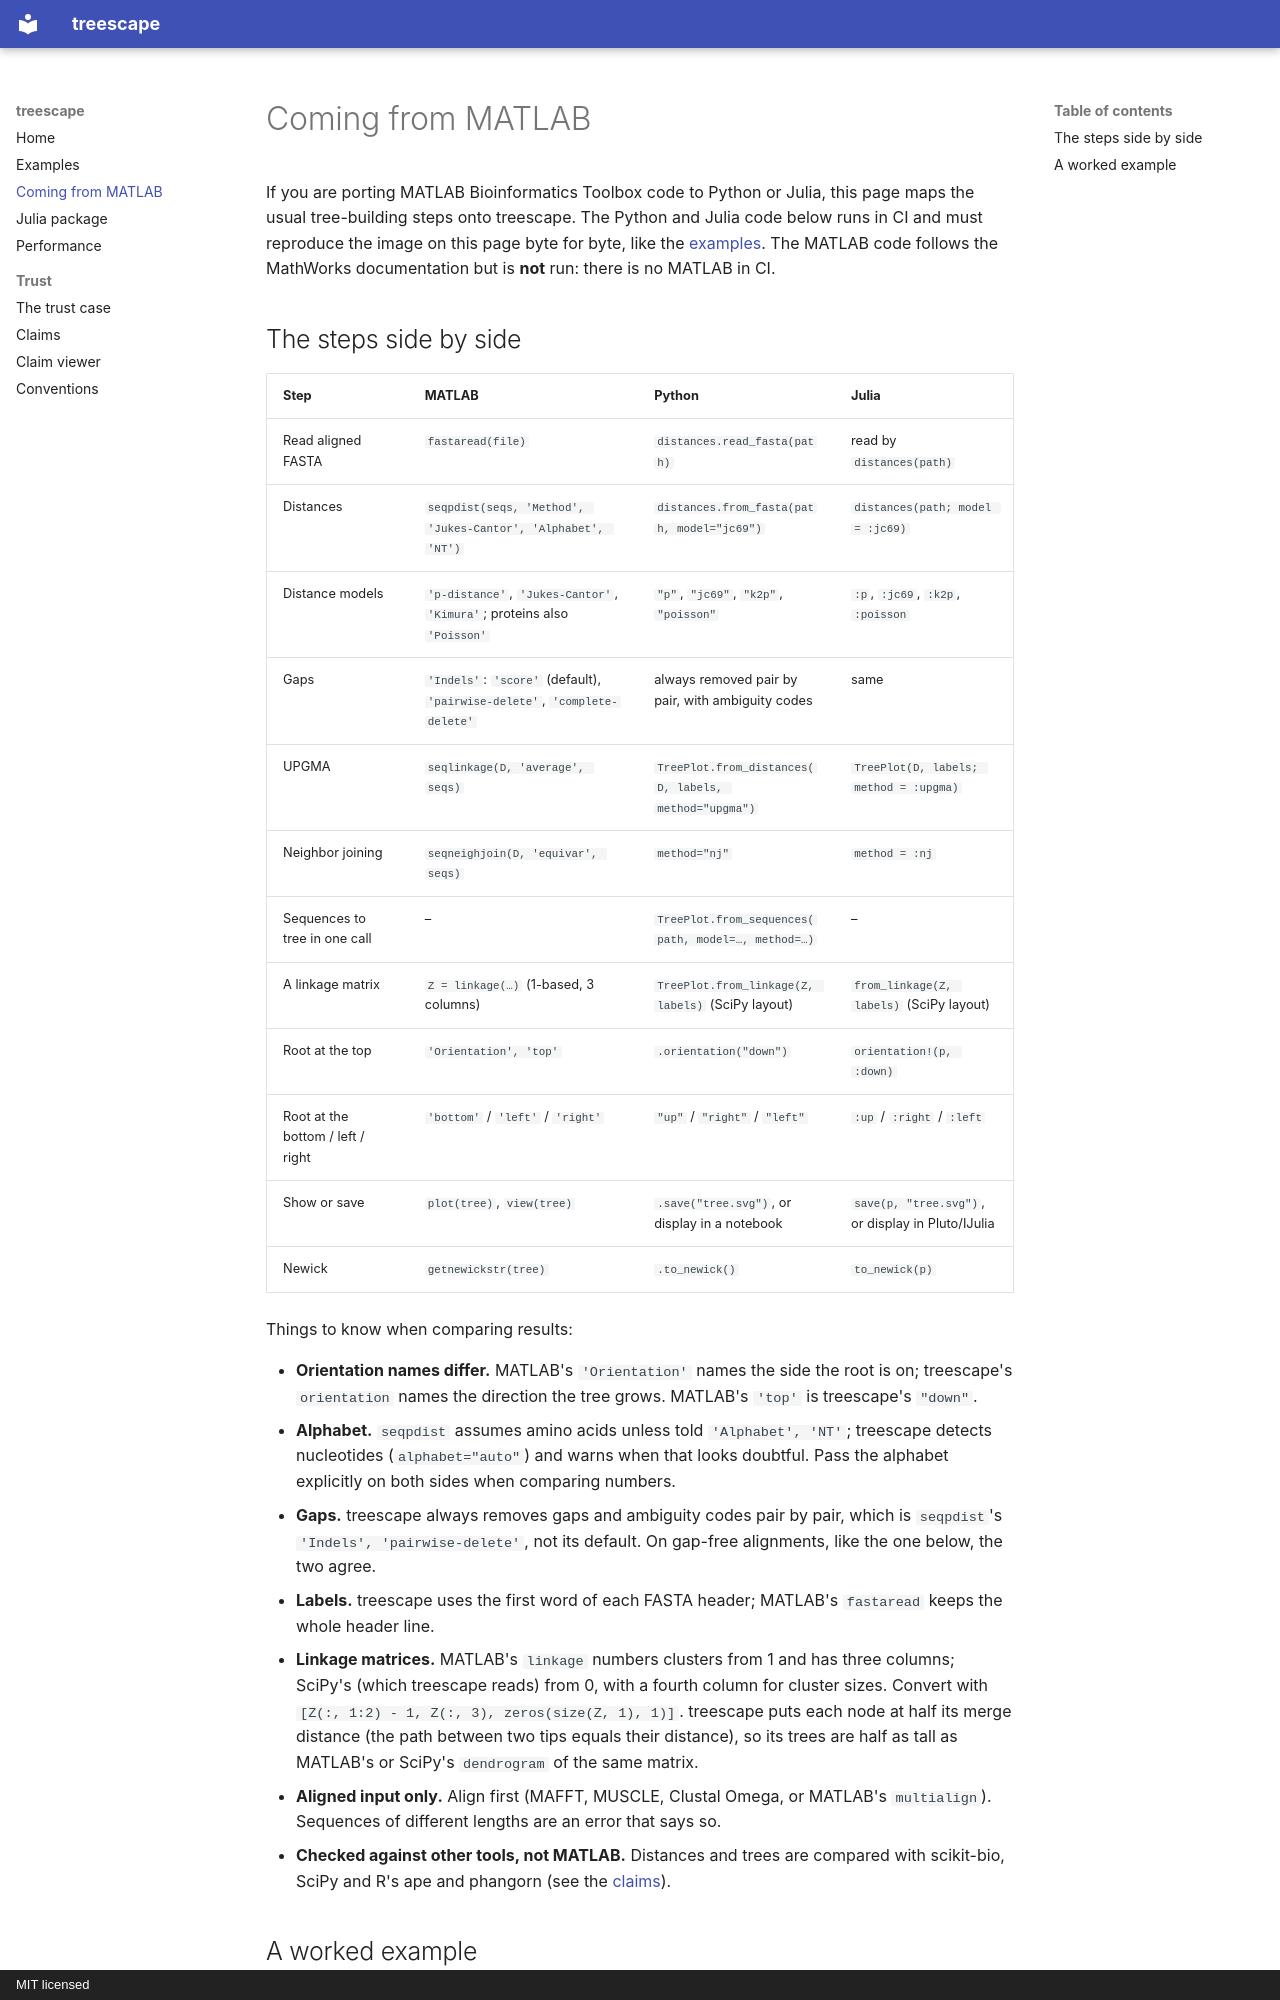

repository: theGreatHerrLebert/treescape · page: matlab/index.html · generator: mkdocs · copyright: MIT licensed

# Coming from MATLAB

If you are porting MATLAB Bioinformatics Toolbox code to Python or Julia, this page maps the usual tree-building steps onto treescape. The Python and Julia code below runs in CI and must reproduce the image on this page byte for byte, like the [examples](examples.md). The MATLAB code follows the MathWorks documentation but is **not** run: there is no MATLAB in CI.

## The steps side by side

| Step | MATLAB | Python | Julia |
|---|---|---|---|
| Read aligned FASTA | `fastaread(file)` | `distances.read_fasta(path)` | read by `distances(path)` |
| Distances | `seqpdist(seqs, 'Method', 'Jukes-Cantor', 'Alphabet', 'NT')` | `distances.from_fasta(path, model="jc69")` | `distances(path; model = :jc69)` |
| Distance models | `'p-distance'`, `'Jukes-Cantor'`, `'Kimura'`; proteins also `'Poisson'` | `"p"`, `"jc69"`, `"k2p"`, `"poisson"` | `:p`, `:jc69`, `:k2p`, `:poisson` |
| Gaps | `'Indels'`: `'score'` (default), `'pairwise-delete'`, `'complete-delete'` | always removed pair by pair, with ambiguity codes | same |
| UPGMA | `seqlinkage(D, 'average', seqs)` | `TreePlot.from_distances(D, labels, method="upgma")` | `TreePlot(D, labels; method = :upgma)` |
| Neighbor joining | `seqneighjoin(D, 'equivar', seqs)` | `method="nj"` | `method = :nj` |
| Sequences to tree in one call | – | `TreePlot.from_sequences(path, model=…, method=…)` | – |
| A linkage matrix | `Z = linkage(…)` (1-based, 3 columns) | `TreePlot.from_linkage(Z, labels)` (SciPy layout) | `from_linkage(Z, labels)` (SciPy layout) |
| Root at the top | `'Orientation', 'top'` | `.orientation("down")` | `orientation!(p, :down)` |
| Root at the bottom / left / right | `'bottom'` / `'left'` / `'right'` | `"up"` / `"right"` / `"left"` | `:up` / `:right` / `:left` |
| Show or save | `plot(tree)`, `view(tree)` | `.save("tree.svg")`, or display in a notebook | `save(p, "tree.svg")`, or display in Pluto/IJulia |
| Newick | `getnewickstr(tree)` | `.to_newick()` | `to_newick(p)` |

Things to know when comparing results:

- **Orientation names differ.** MATLAB's `'Orientation'` names the side the root is on; treescape's `orientation` names the direction the tree grows. MATLAB's `'top'` is treescape's `"down"`.
- **Alphabet.** `seqpdist` assumes amino acids unless told `'Alphabet', 'NT'`; treescape detects nucleotides (`alphabet="auto"`) and warns when that looks doubtful. Pass the alphabet explicitly on both sides when comparing numbers.
- **Gaps.** treescape always removes gaps and ambiguity codes pair by pair, which is `seqpdist`'s `'Indels', 'pairwise-delete'`, not its default. On gap-free alignments, like the one below, the two agree.
- **Labels.** treescape uses the first word of each FASTA header; MATLAB's `fastaread` keeps the whole header line.
- **Linkage matrices.** MATLAB's `linkage` numbers clusters from 1 and has three columns; SciPy's (which treescape reads) from 0, with a fourth column for cluster sizes. Convert with `[Z(:, 1:2) - 1, Z(:, 3), zeros(size(Z, 1), 1)]`. treescape puts each node at half its merge distance (the path between two tips equals their distance), so its trees are half as tall as MATLAB's or SciPy's `dendrogram` of the same matrix.
- **Aligned input only.** Align first (MAFFT, MUSCLE, Clustal Omega, or MATLAB's `multialign`). Sequences of different lengths are an error that says so.
- **Checked against other tools, not MATLAB.** Distances and trees are compared with scikit-bio, SciPy and R's ape and phangorn (see the [claims](claims.md)).
